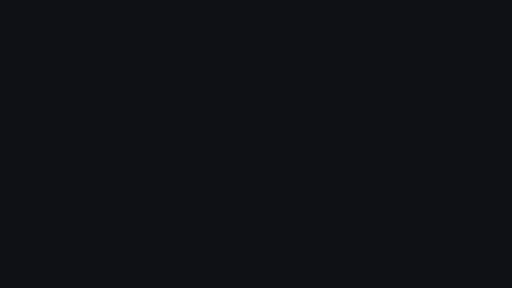
t = 0.00 s
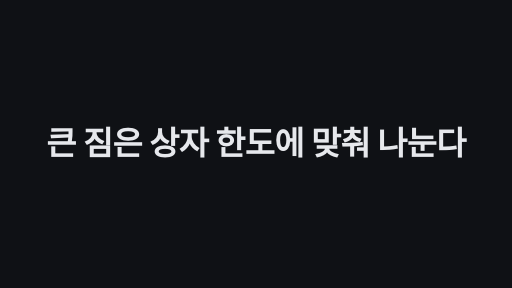
t = 1.70 s
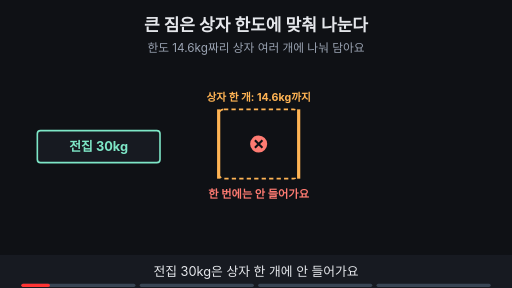
t = 2.94 s
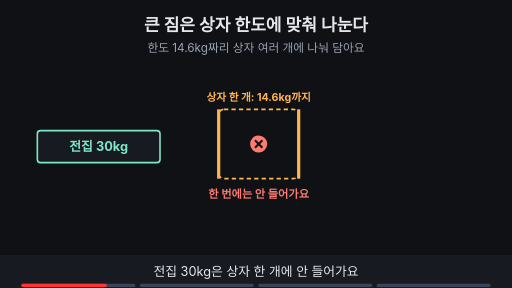
t = 4.81 s
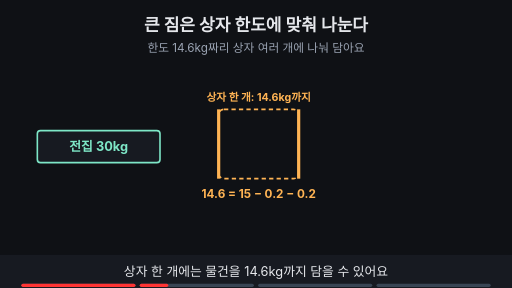
t = 6.69 s
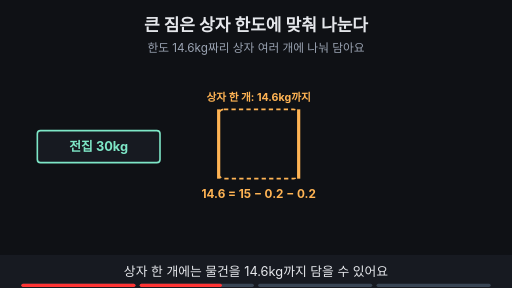
t = 8.45 s

The animated SVG that drew these frames (rendered in a browser with its animation timeline set to each time). Animation: 16 SMIL elements (animate=15,animateTransform=1); frames cover the first 8.45 s, repeats indefinitely.

<svg xmlns="http://www.w3.org/2000/svg" viewBox="0 0 960 540" width="960" height="540" font-family="-apple-system,'Apple SD Gothic Neo','Segoe UI',sans-serif">
<title>큰 짐은 상자 한도에 맞춰 나눈다</title>
<rect width="960" height="540" fill="#0f1115"/>
<text x="480" y="58" text-anchor="middle" font-size="32" font-weight="700" fill="#e6e8ec">큰 짐은 상자 한도에 맞춰 나눈다</text>
<text x="480" y="98" text-anchor="middle" font-size="22" fill="#9aa3b2">한도 14.6kg짜리 상자 여러 개에 나눠 담아요</text>
<g opacity="1"><animate attributeName="opacity" values="1;1;0;0" keyTimes="0;0.735;0.750;1" dur="15s" repeatCount="indefinite" begin="2s"/><rect x="410" y="205" width="150" height="130" rx="10" fill="none" stroke="#ffb454" stroke-width="3" stroke-dasharray="8 6"/><line x1="410" y1="205" x2="410" y2="335" stroke="#ffb454" stroke-width="6"/><line x1="560" y1="205" x2="560" y2="335" stroke="#ffb454" stroke-width="6"/><text x="485" y="190" text-anchor="middle" font-size="20" font-weight="700" fill="#ffb454">상자 한 개: 14.6kg까지</text></g><g opacity="1"><animate attributeName="opacity" values="1;1;0;0" keyTimes="0;0.235;0.250;1" dur="15s" repeatCount="indefinite" begin="2s"/><rect x="70" y="245" width="230" height="60" rx="6" fill="#171a21" stroke="#7ee7c7" stroke-width="3"/><text x="185.0" y="283.64" text-anchor="middle" font-size="24" font-weight="700" fill="#7ee7c7">전집 30kg</text><circle cx="485" cy="270" r="16" fill="#ff7b72"/><path d="M478 263 l14 14 M492 263 l-14 14" stroke="#0f1115" stroke-width="4"/><text x="485" y="372" text-anchor="middle" font-size="21" font-weight="700" fill="#ff7b72">한 번에는 안 들어가요</text></g><g opacity="0"><animate attributeName="opacity" values="0;0;1;1;0;0" keyTimes="0;0.250;0.265;0.485;0.500;1" dur="15s" repeatCount="indefinite" begin="2s"/><rect x="70" y="245" width="230" height="60" rx="6" fill="#171a21" stroke="#7ee7c7" stroke-width="3"/><text x="185.0" y="283.64" text-anchor="middle" font-size="24" font-weight="700" fill="#7ee7c7">전집 30kg</text><text x="485" y="372" text-anchor="middle" font-size="22" font-weight="700" fill="#ffb454">14.6 = 15 − 0.2 − 0.2</text></g><g opacity="0"><animate attributeName="opacity" values="0;0;1;1;0;0" keyTimes="0;0.500;0.515;0.735;0.750;1" dur="15s" repeatCount="indefinite" begin="2s"/><rect x="70" y="245" width="230" height="60" rx="6" fill="#0f1115" stroke="#9aa3b2" stroke-width="3"/><text x="185.0" y="283.64" text-anchor="middle" font-size="24" font-weight="700" fill="#9aa3b2">전집 30kg</text><rect x="590" y="245" width="120" height="60" rx="6" fill="#171a21" stroke="#7ee7c7" stroke-width="3"/><text x="650.0" y="281.48" text-anchor="middle" font-size="18" font-weight="700" fill="#7ee7c7">14.6kg</text><rect x="722" y="245" width="120" height="60" rx="6" fill="#171a21" stroke="#7ee7c7" stroke-width="3"/><text x="782.0" y="281.48" text-anchor="middle" font-size="18" font-weight="700" fill="#7ee7c7">14.6kg</text><rect x="854" y="245" width="56" height="60" rx="6" fill="#171a21" stroke="#7ee7c7" stroke-width="3"/><text x="882.0" y="281.48" text-anchor="middle" font-size="18" font-weight="700" fill="#7ee7c7">0.8kg</text><line x1="300" y1="275" x2="392" y2="275" stroke="#6ea8fe" stroke-width="5"/><polygon points="410,275 384,263 384,287" fill="#6ea8fe"/><text x="750" y="372" text-anchor="middle" font-size="21" font-weight="700" fill="#6ea8fe">마지막 조각은 짧아요</text></g><g opacity="0"><animate attributeName="opacity" values="0;0;1;1" keyTimes="0;0.750;0.765;1" dur="15s" repeatCount="indefinite" begin="2s"/><rect x="130" y="250" width="28" height="50" rx="4" fill="#171a21" stroke="#7ee7c7" stroke-width="2"/><rect x="164" y="250" width="28" height="50" rx="4" fill="#171a21" stroke="#6ea8fe" stroke-width="2"/><rect x="198" y="250" width="28" height="50" rx="4" fill="#171a21" stroke="#7ee7c7" stroke-width="2"/><rect x="232" y="250" width="28" height="50" rx="4" fill="#171a21" stroke="#6ea8fe" stroke-width="2"/><rect x="266" y="250" width="28" height="50" rx="4" fill="#171a21" stroke="#7ee7c7" stroke-width="2"/><rect x="300" y="250" width="28" height="50" rx="4" fill="#171a21" stroke="#6ea8fe" stroke-width="2"/><rect x="334" y="250" width="28" height="50" rx="4" fill="#171a21" stroke="#7ee7c7" stroke-width="2"/><rect x="368" y="250" width="28" height="50" rx="4" fill="#171a21" stroke="#6ea8fe" stroke-width="2"/><rect x="402" y="250" width="28" height="50" rx="4" fill="#171a21" stroke="#7ee7c7" stroke-width="2"/><rect x="436" y="250" width="28" height="50" rx="4" fill="#171a21" stroke="#6ea8fe" stroke-width="2"/><rect x="470" y="250" width="28" height="50" rx="4" fill="#171a21" stroke="#7ee7c7" stroke-width="2"/><rect x="504" y="250" width="28" height="50" rx="4" fill="#171a21" stroke="#6ea8fe" stroke-width="2"/><rect x="538" y="250" width="28" height="50" rx="4" fill="#171a21" stroke="#7ee7c7" stroke-width="2"/><rect x="572" y="250" width="28" height="50" rx="4" fill="#171a21" stroke="#6ea8fe" stroke-width="2"/><rect x="606" y="250" width="28" height="50" rx="4" fill="#171a21" stroke="#7ee7c7" stroke-width="2"/><rect x="640" y="250" width="28" height="50" rx="4" fill="#171a21" stroke="#6ea8fe" stroke-width="2"/><rect x="674" y="250" width="28" height="50" rx="4" fill="#171a21" stroke="#7ee7c7" stroke-width="2"/><rect x="708" y="250" width="28" height="50" rx="4" fill="#171a21" stroke="#6ea8fe" stroke-width="2"/><rect x="742" y="250" width="28" height="50" rx="4" fill="#171a21" stroke="#7ee7c7" stroke-width="2"/><rect x="776" y="250" width="28" height="50" rx="4" fill="#171a21" stroke="#6ea8fe" stroke-width="2"/><text x="480" y="345" text-anchor="middle" font-size="34" font-weight="700" fill="#e6e8ec">…</text><text x="480" y="400" text-anchor="middle" font-size="22" font-weight="700" fill="#6ea8fe">큰 짐은 수많은 상자가 돼요</text></g>
<rect x="0" y="478" width="960" height="62" fill="#171a21"/>
<g opacity="1"><animate attributeName="opacity" values="1;1;0;0" keyTimes="0;0.235;0.250;1" dur="15s" repeatCount="indefinite" begin="2s"/><text x="480" y="518" text-anchor="middle" font-size="24" fill="#e6e8ec">전집 30kg은 상자 한 개에 안 들어가요</text></g>
<g opacity="0"><animate attributeName="opacity" values="0;0;1;1;0;0" keyTimes="0;0.250;0.265;0.485;0.500;1" dur="15s" repeatCount="indefinite" begin="2s"/><text x="480" y="518" text-anchor="middle" font-size="24" fill="#e6e8ec">상자 한 개에는 물건을 14.6kg까지 담을 수 있어요</text></g>
<g opacity="0"><animate attributeName="opacity" values="0;0;1;1;0;0" keyTimes="0;0.500;0.515;0.735;0.750;1" dur="15s" repeatCount="indefinite" begin="2s"/><text x="480" y="518" text-anchor="middle" font-size="24" fill="#e6e8ec">14.6kg, 14.6kg, 0.8kg 세 상자로 나눠요</text></g>
<g opacity="0"><animate attributeName="opacity" values="0;0;1;1" keyTimes="0;0.750;0.765;1" dur="15s" repeatCount="indefinite" begin="2s"/><text x="480" y="518" text-anchor="middle" font-size="24" fill="#e6e8ec">큰 짐일수록 상자가 아주 많아져요</text></g>

<g aria-label="재생 진행 막대" data-stage-count="4"><g class="progress-segment" data-stage="1"><rect x="40" y="532" width="214" height="6" rx="3" fill="#394554"/><rect x="40" y="532" width="0" height="6" rx="3" fill="#ff3434"><animate begin="2s" attributeName="width" values="0;214;214" keyTimes="0;0.250000;1" dur="15s" repeatCount="indefinite"/></rect></g><g class="progress-segment" data-stage="2"><rect x="262" y="532" width="214" height="6" rx="3" fill="#394554"/><rect x="262" y="532" width="0" height="6" rx="3" fill="#ff3434"><animate begin="2s" attributeName="width" values="0;0;214;214" keyTimes="0;0.250000;0.500000;1" dur="15s" repeatCount="indefinite"/></rect></g><g class="progress-segment" data-stage="3"><rect x="484" y="532" width="214" height="6" rx="3" fill="#394554"/><rect x="484" y="532" width="0" height="6" rx="3" fill="#ff3434"><animate begin="2s" attributeName="width" values="0;0;214;214" keyTimes="0;0.500000;0.750000;1" dur="15s" repeatCount="indefinite"/></rect></g><g class="progress-segment" data-stage="4"><rect x="706" y="532" width="214" height="6" rx="3" fill="#394554"/><rect x="706" y="532" width="0" height="6" rx="3" fill="#ff3434"><animate begin="2s" attributeName="width" values="0;0;214" keyTimes="0;0.750000;1" dur="15s" repeatCount="indefinite"/></rect></g></g><g id="title-intro"><rect x="0" y="0" width="960" height="540" fill="#0f1115"/><g opacity="0"><text x="480" y="291.433" text-anchor="middle" font-size="61.236" font-weight="750" letter-spacing="-1" fill="#e6e8ec">큰 짐은 상자 한도에 맞춰 나눈다</text><animate attributeName="opacity" values="0;1;1;0;0" keyTimes="0;0.023529;0.100000;0.117647;1" dur="17s" repeatCount="indefinite"/><animateTransform attributeName="transform" type="translate" values="0 28;0 0;0 0;0 -32;0 -32" keyTimes="0;0.023529;0.100000;0.117647;1" dur="17s" repeatCount="indefinite"/></g><animate attributeName="opacity" values="1;1;0;0" keyTimes="0;0.100000;0.117647;1" dur="17s" repeatCount="indefinite"/></g></svg>
